Run: headless pygame with SDL's dummy video driver; simulated clock (each Clock.tick advances the game by its frame time, no real sleeping); random seed 0; keys injected as events and as key.get_pressed() state; no mouse input.
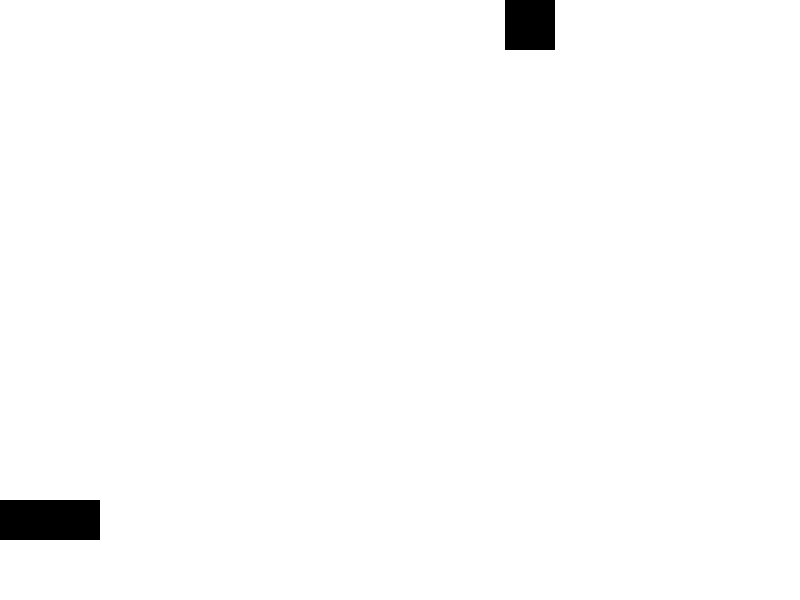
Frame 1 of 4 · flips 1–60 · no input
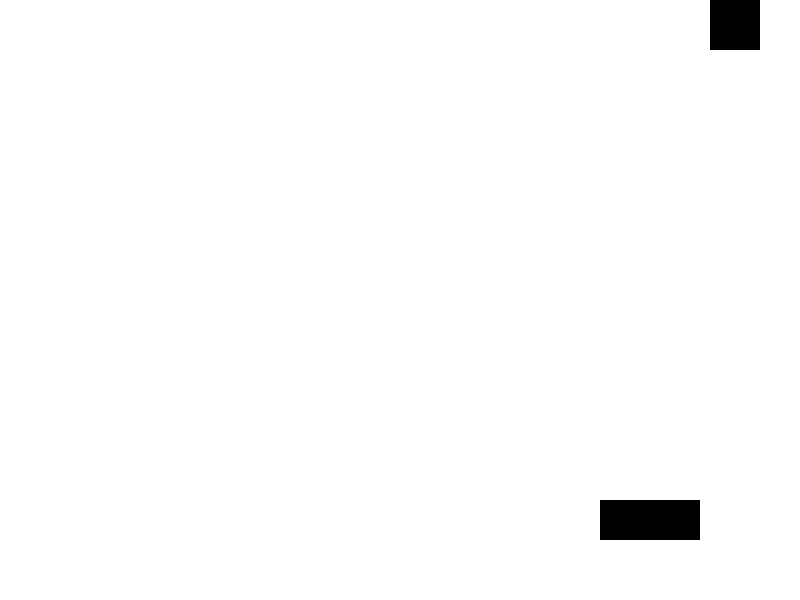
Frame 2 of 4 · flips 61–180 · tapped SPACE, RETURN · held RIGHT (→), D
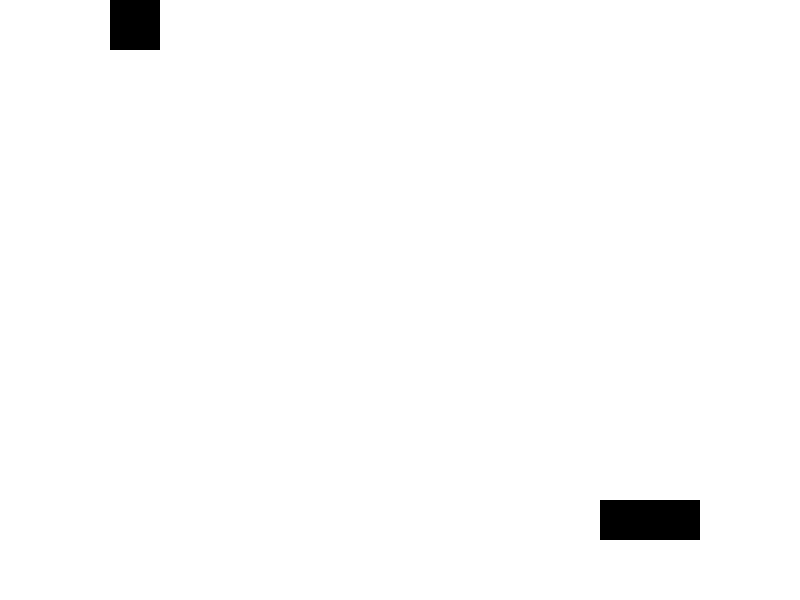
Frame 3 of 4 · flips 181–300 · held DOWN (↓), S
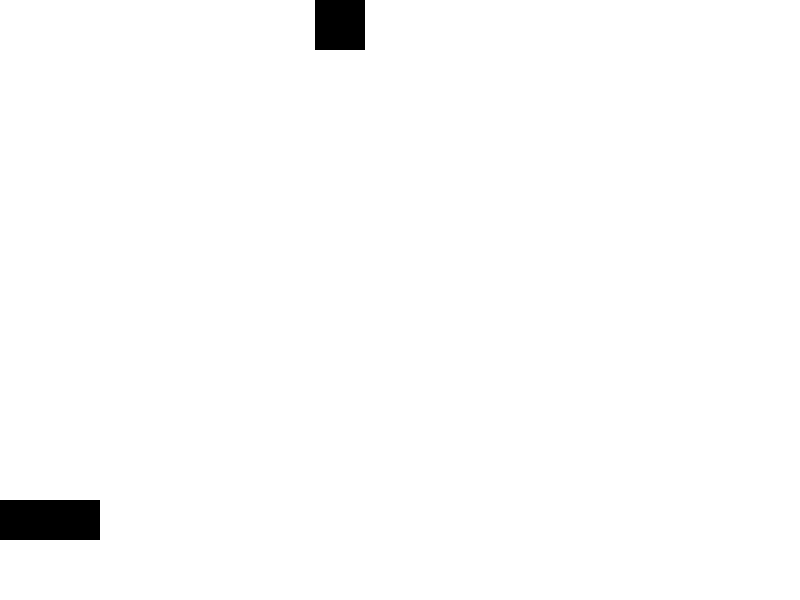
Frame 4 of 4 · flips 301–420 · held LEFT (←), A, UP (↑), W

The pygame program that drew these frames:

import pygame

pygame.init()
clock = pygame.time.Clock()
screen = pygame.display.set_mode((800, 600))

black=(0, 0, 0)
white=(255, 255, 255)

x=0
y=500
xs=0
bom=False
x_b=-100
y_b=-1

score=0

def update():
	global x, xs, bom, x_b, y_b
	if xs<0:
		xs=800
	if key[pygame.K_RIGHT]:
		x+=5
	if key[pygame.K_LEFT]:
		x-=5
	if key[pygame.K_SPACE] and y_b<0:
		x_b=x+(50/2)
		y_b=y-50
		bom=True
	
	screen.fill(white)
	pygame.draw.rect(screen, black, (xs, 0, 50, 50))
	pygame.draw.rect(screen, black, (x, y, 100, 40))
	if bom: pygame.draw.rect(screen, black, (x_b, y_b, 50, 50))
	pygame.display.flip()

while True:
	for event in pygame.event.get():
		if event.type == pygame.QUIT:
			pygame.quit()

	key=pygame.key.get_pressed()

	xs-=5

	if x_b+(50/2)>xs-(50/2) and x_b-(50/2)<xs+(50/2) and y_b<5:
		score+=1
		print(score)
		xs=800

	if bom: y_b-=10

	if y_b<0:
		x_b=-100
		bom=False

	update()

	clock.tick(60)
